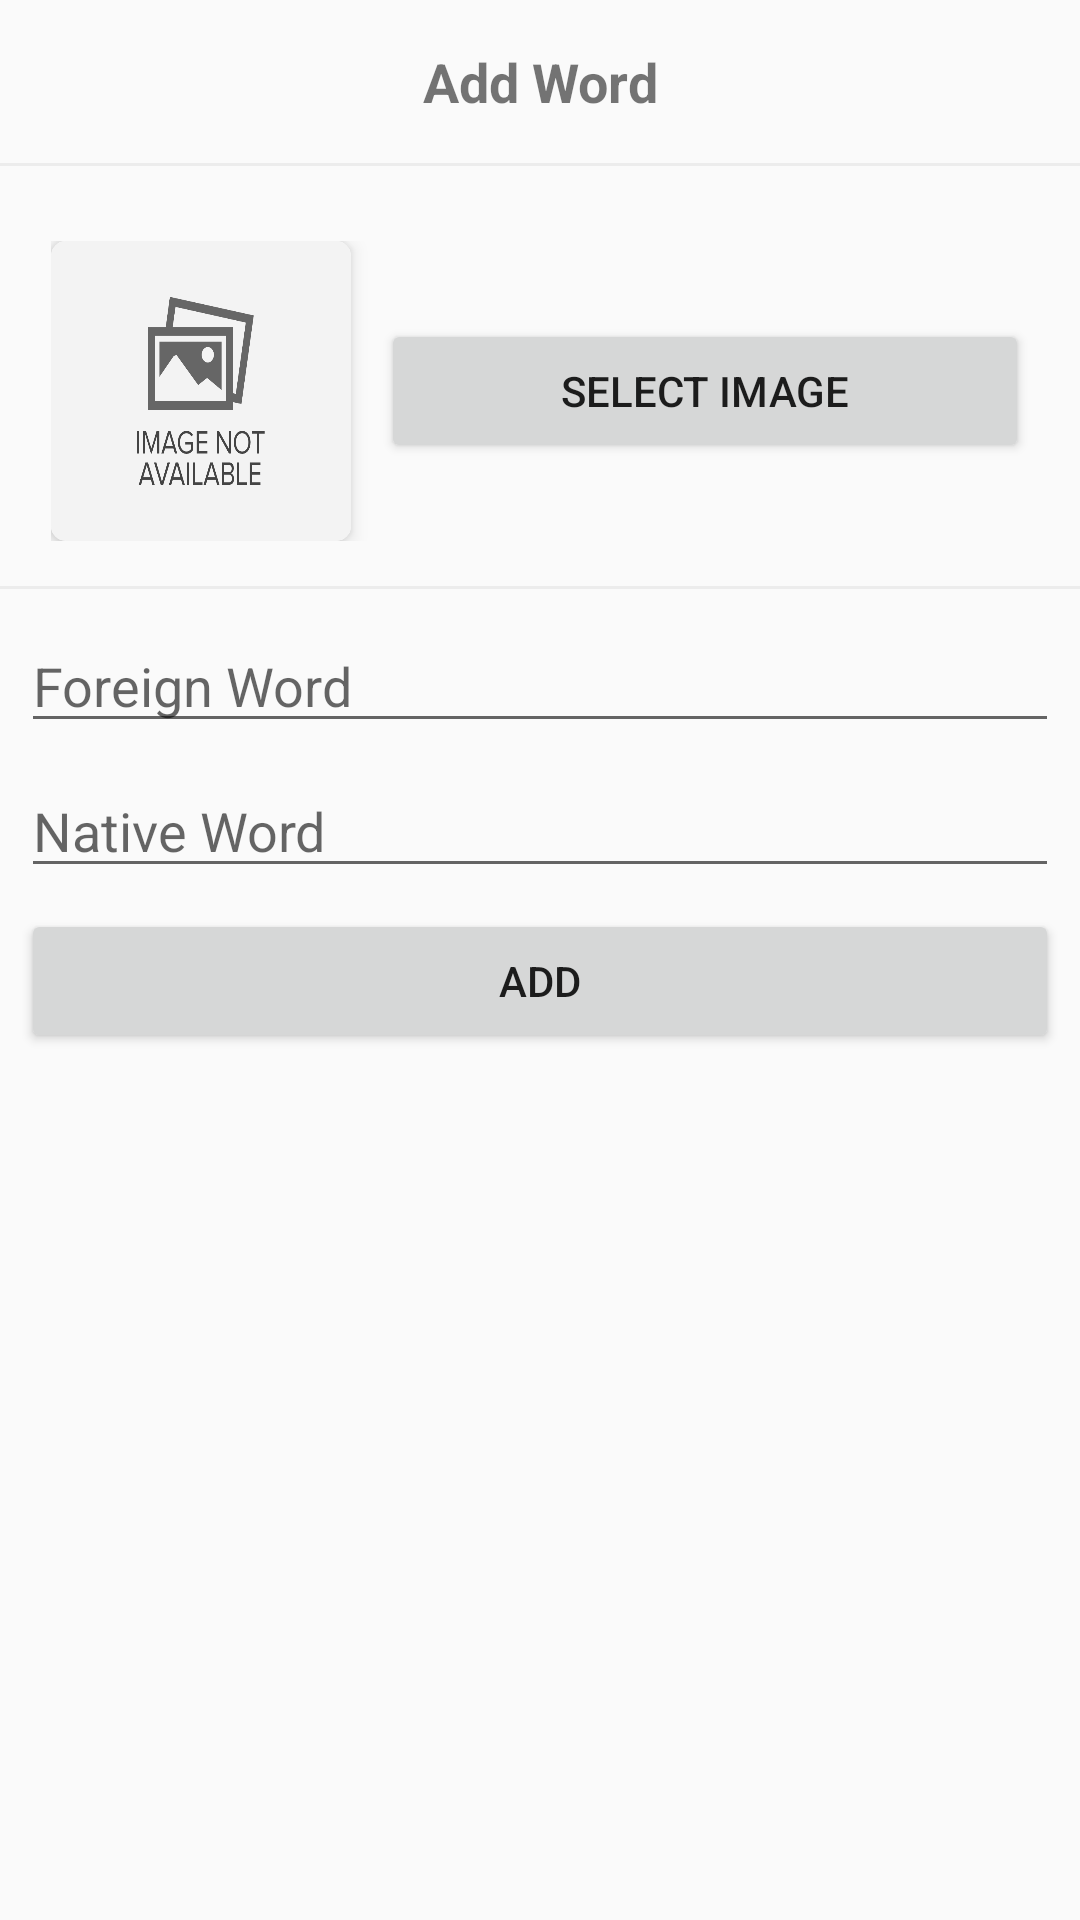

Write the Android layout XML for this screen, with the resource values it uses.
<!-- AndroidManifest.xml: application theme AppTheme -->
<!-- res/layout/bottom_sheet.xml -->
<?xml version="1.0" encoding="utf-8"?>
<RelativeLayout xmlns:android="http://schemas.android.com/apk/res/android"
    xmlns:app="http://schemas.android.com/apk/res-auto"
    android:id="@+id/bottomSheetContainer"
    android:background="@drawable/bottom_sheet_background"
    android:layout_width="match_parent"
    android:layout_height="match_parent">

    <androidx.cardview.widget.CardView
        android:id="@+id/loadingCard"
        android:layout_width="match_parent"
        android:layout_height="match_parent"
        android:layout_alignBottom="@+id/mainPart"
        android:layout_alignParentTop="true"
        android:layout_marginTop="0dp"
        android:background="@drawable/bottom_sheet_background"
        android:visibility="gone">

        <ProgressBar
            android:id="@+id/progressBar4"
            style="?android:attr/progressBarStyle"
            android:layout_width="wrap_content"
            android:layout_height="wrap_content"
            android:layout_gravity="center" />
    </androidx.cardview.widget.CardView>

    <LinearLayout
        android:id="@+id/mainPart"
        android:layout_width="match_parent"
        android:layout_height="wrap_content"
        android:orientation="vertical">

        <TextView
            android:id="@+id/textView3"
            android:layout_width="match_parent"
            android:layout_height="wrap_content"
            android:gravity="center|center_horizontal|center_vertical"
            android:padding="15dp"
            android:text="Add Word"
            android:textSize="18sp"
            android:textStyle="bold" />

        <View
            android:id="@+id/view"
            android:layout_width="match_parent"
            android:layout_height="1dp"
            android:layout_marginBottom="10dp"
            android:background="@color/colorDivider" />

        <LinearLayout
            android:layout_width="match_parent"
            android:layout_height="120dp"
            android:layout_marginLeft="7dp"
            android:layout_marginTop="5dp"
            android:layout_marginRight="7dp"
            android:layout_marginBottom="5dp"
            android:orientation="horizontal"
            android:padding="10dp">

            <androidx.cardview.widget.CardView
                android:layout_width="wrap_content"
                android:layout_height="wrap_content"
                android:layout_gravity="center"
                app:cardCornerRadius="5dp"
                app:cardElevation="4dp">

                <ImageView
                    android:id="@+id/imageView2"
                    android:layout_width="100dp"
                    android:layout_height="100dp"

                    android:background="@drawable/no_image"
                    android:scaleType="fitXY" />

                <ProgressBar
                    android:id="@+id/progressBar2"
                    style="?android:attr/progressBarStyle"
                    android:layout_width="wrap_content"
                    android:layout_height="wrap_content"
                    android:layout_gravity="center"
                    android:visibility="invisible" />

            </androidx.cardview.widget.CardView>

            <Button
                android:id="@+id/button"
                android:layout_width="wrap_content"
                android:layout_height="wrap_content"
                android:layout_gravity="center"
                android:layout_marginLeft="10dp"
                android:layout_weight="1"
                android:text="Select Image" />

        </LinearLayout>

        <View
            android:layout_width="match_parent"
            android:layout_height="1dp"
            android:layout_marginBottom="10dp"
            android:background="@color/colorDivider" />


        <EditText
            android:id="@+id/editText"
            android:layout_width="match_parent"

            android:layout_height="wrap_content"
            android:layout_marginLeft="7dp"
            android:layout_marginRight="7dp"
            android:layout_marginBottom="7dp"
            android:ems="10"
            android:hint="Foreign Word"
            android:inputType="textPersonName|textAutoCorrect" />


        <EditText
            android:id="@+id/editText2"
            android:layout_width="match_parent"
            android:layout_height="wrap_content"
            android:layout_marginLeft="7dp"
            android:layout_marginRight="7dp"
            android:layout_marginBottom="7dp"
            android:ems="10"
            android:hint="Native Word"
            android:inputType="textPersonName|textAutoCorrect" />

        <Button
            android:id="@+id/button2"
            android:layout_width="match_parent"
            android:layout_height="wrap_content"
            android:layout_marginLeft="7dp"
            android:layout_marginRight="7dp"
            android:layout_marginBottom="10dp"
            android:text="Add" />


    </LinearLayout>
</RelativeLayout>
<!-- resources referenced by this layout -->
<resources>
  <color name="colorDivider">#ECECEC</color>
  <!-- drawable no_image: png bitmap (drawable, 23397 bytes) -->
  <style name="AppTheme" parent="Theme.AppCompat.Light.NoActionBar">
          
          <item name="colorPrimary">@color/colorPrimary</item>
          <item name="colorPrimaryDark">@color/colorPrimaryDark</item>
          <item name="colorAccent">@color/colorAccent</item>
          <item name="android:windowActivityTransitions">true</item>
      </style>
  <color name="colorPrimary">#008577</color>
  <color name="colorPrimaryDark">#00574B</color>
  <color name="colorAccent">#D81B60</color>
</resources>
